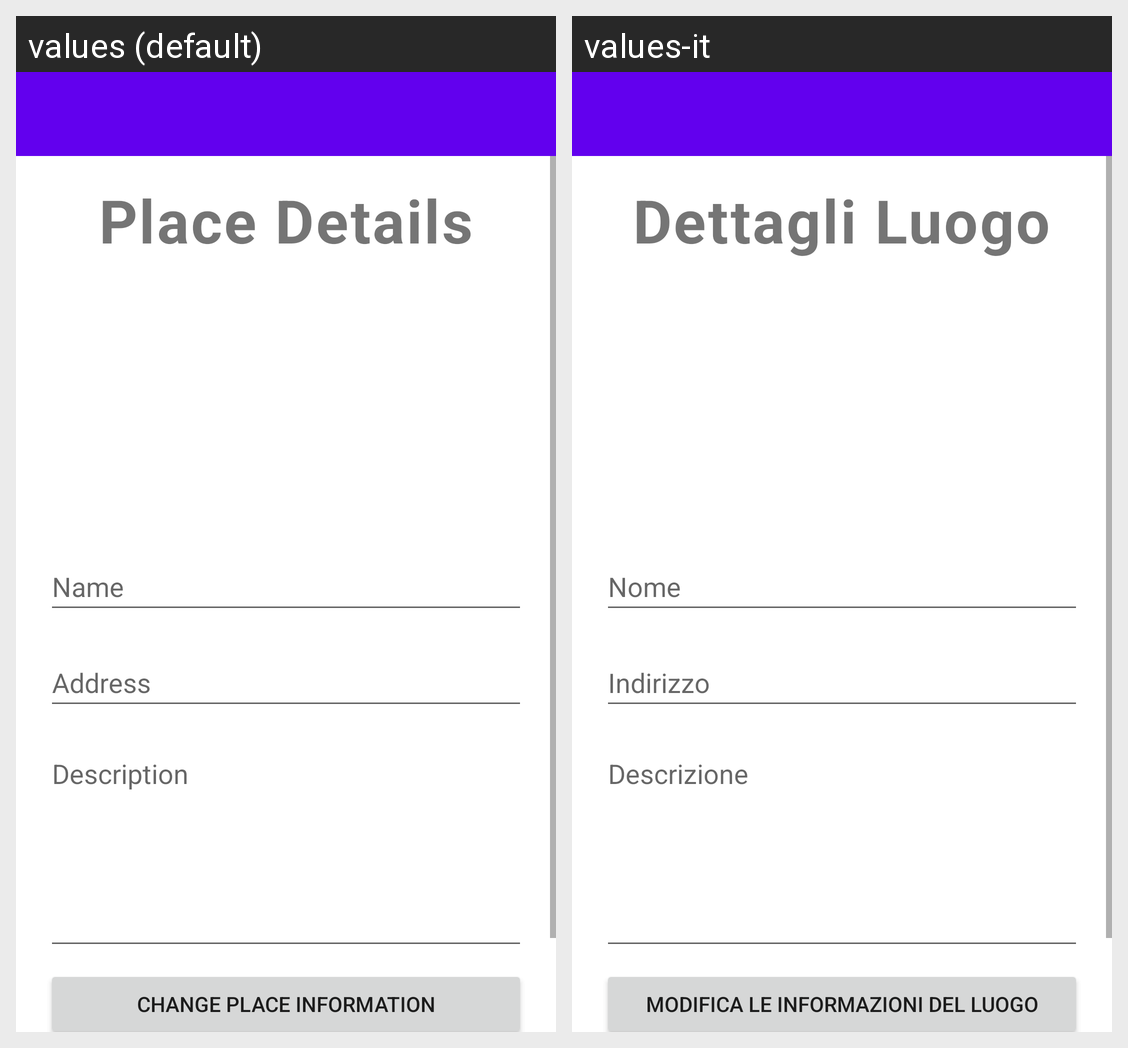

For this localized Android screen grid, give each drawn string resource with its value in every locale shown.
Android screen res/layout/fragment_edit_place.xml rendered under 2 locales, left to right: values (default), values-it. Device: Nexus 5 (rendered at 1080×1920; each locale shown at half size, 540×960, under a caption strip naming it); theme Theme.ECultureTool.
Strings drawn on this screen, with the default value and each locale's value (text and hints the layout hard-codes, and strings that could not be matched under every locale, appear in the picture but are not listed):

place_details
  values: Place Details
  values-it: Dettagli Luogo

name
  values: Name
  values-it: Nome

address
  values: Address
  values-it: Indirizzo

description
  values: Description
  values-it: Descrizione

change_place_information
  values: Change Place Information
  values-it: Modifica le informazioni del luogo
